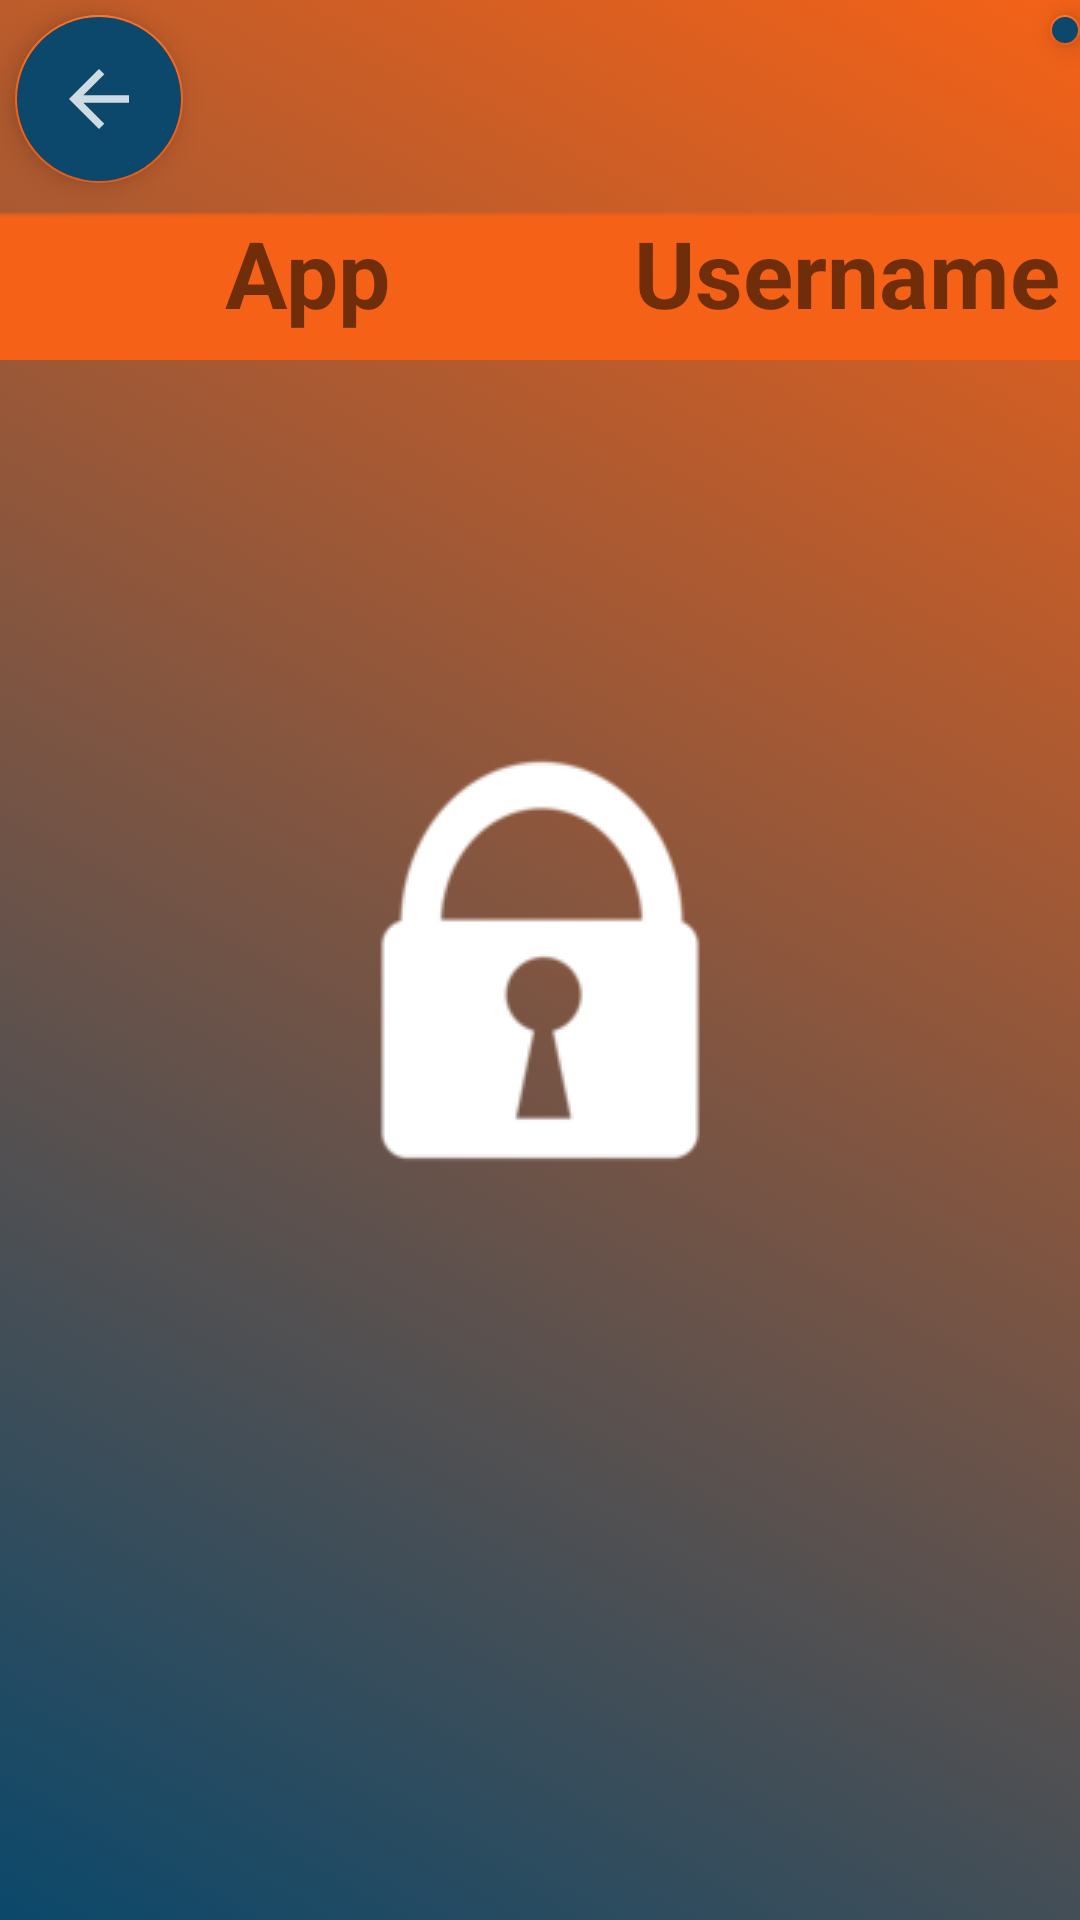

The Android layout XML behind this screen, and the referenced resources:
<!-- AndroidManifest.xml: application theme AppTheme.Launcher -->
<!-- res/layout/recycler_layout.xml -->
<?xml version="1.0" encoding="utf-8"?>
 <RelativeLayout xmlns:android="http://schemas.android.com/apk/res/android"
    android:layout_width="match_parent"
    android:layout_height="match_parent"
    xmlns:app="http://schemas.android.com/apk/res-auto">

    <TextView
        android:layout_marginTop="70dp"
        android:layout_width="match_parent"
        android:layout_height="50dp"
        android:backgroundTint="@color/colorAccent"
        android:background="@drawable/rectangle" />


    <TextView
        android:layout_marginTop="70dp"
        android:layout_marginLeft="5dp"
        android:layout_width="195dp"
        android:layout_height="45dp"
        android:text="App"
        android:textStyle="bold"
        android:textSize="15pt"
        android:textAlignment="center" />

    <TextView
        android:layout_marginTop="70dp"
        android:layout_marginLeft="205dp"
        android:layout_width="202dp"
        android:layout_height="45dp"
        android:text="Username"
        android:textStyle="bold"
        android:textSize="15pt"
        android:textAlignment="center" />

    <com.google.android.material.floatingactionbutton.FloatingActionButton
        android:id="@+id/fab"
        android:layout_width="wrap_content"
        android:layout_height="wrap_content"
        android:layout_gravity="bottom|end"
        android:layout_marginLeft="350dp"
        android:layout_marginTop="5dp"
        android:backgroundTint="#0b486b"
        android:tint="#ffffff"
        app:srcCompat="@drawable/ic_plus" />

    <com.google.android.material.floatingactionbutton.FloatingActionButton
        android:id="@+id/logout"
        android:layout_width="wrap_content"
        android:layout_height="wrap_content"
        android:layout_gravity="bottom|end"
        android:layout_marginLeft="5dp"
        android:layout_marginTop="5dp"
        android:backgroundTint="#0b486b"
        android:tint="#ffffff"
        app:srcCompat="@drawable/ic_logout"
        android:onClick="logout"/>

    <androidx.recyclerview.widget.RecyclerView
        android:layout_marginTop="125dp"
        android:layout_width="match_parent"
        android:layout_height="match_parent"
        android:id="@+id/recycler_view" />


</RelativeLayout>
<!-- resources referenced by this layout -->
<resources>
  <color name="colorAccent">#f56217</color>
  <!-- drawable ic_logout (drawable-anydpi) -->
  <vector xmlns:android="http://schemas.android.com/apk/res/android"
      android:width="24dp"
      android:height="24dp"
      android:viewportWidth="19.2"
      android:viewportHeight="19.2"
      android:tint="#0B486B"
      android:alpha="0.8">
    <group android:translateX="-2.4"
        android:translateY="-2.4">
        <path
            android:fillColor="#FF000000"
            android:pathData="M20,11H7.83l5.59,-5.59L12,4l-8,8 8,8 1.41,-1.41L7.83,13H20v-2z"/>
    </group>
  </vector>
  <!-- drawable ic_plus (drawable-anydpi) -->
  <vector xmlns:android="http://schemas.android.com/apk/res/android"
      android:width="24dp"
      android:height="24dp"
      android:viewportWidth="19.2"
      android:viewportHeight="19.2"
      android:tint="#ffffff"
      android:alpha="1">
    <group android:translateX="-2.4"
        android:translateY="-2.4">
        <path
            android:fillColor="#FF000000"
            android:pathData="M19,13h-6v6h-2v-6H5v-2h6V5h2v6h6v2z"/>
    </group>
  </vector>
  <!-- drawable rectangle: png bitmap (drawable, 597 bytes) -->
  <style name="AppTheme.Launcher">
          <item name="android:windowBackground">@drawable/splash_screen</item>
      </style>
  <!-- drawable splash_screen (drawable) -->
  <?xml version="1.0" encoding="utf-8"?>
  <layer-list xmlns:android="http://schemas.android.com/apk/res/android" android:opacity="opaque">
  
      <item android:drawable="@drawable/login_screen_background"/>
  
      <item>
  
          <bitmap
              android:src="@drawable/logo_144"
              android:tint="#ffffff"
              android:gravity="center"/>
  
      </item>
  
  </layer-list>
  <!-- drawable login_screen_background (drawable) -->
  <?xml version="1.0" encoding="utf-8"?>
  <selector xmlns:android="http://schemas.android.com/apk/res/android">
  <item>
      <shape>
          <gradient
              android:angle="45"
              android:startColor="#0b486b"
              android:endColor="#f56217"
              android:type="linear"/>
      </shape>
  </item>
  </selector>
  <!-- drawable logo_144: png bitmap (drawable, 3686 bytes) -->
</resources>
